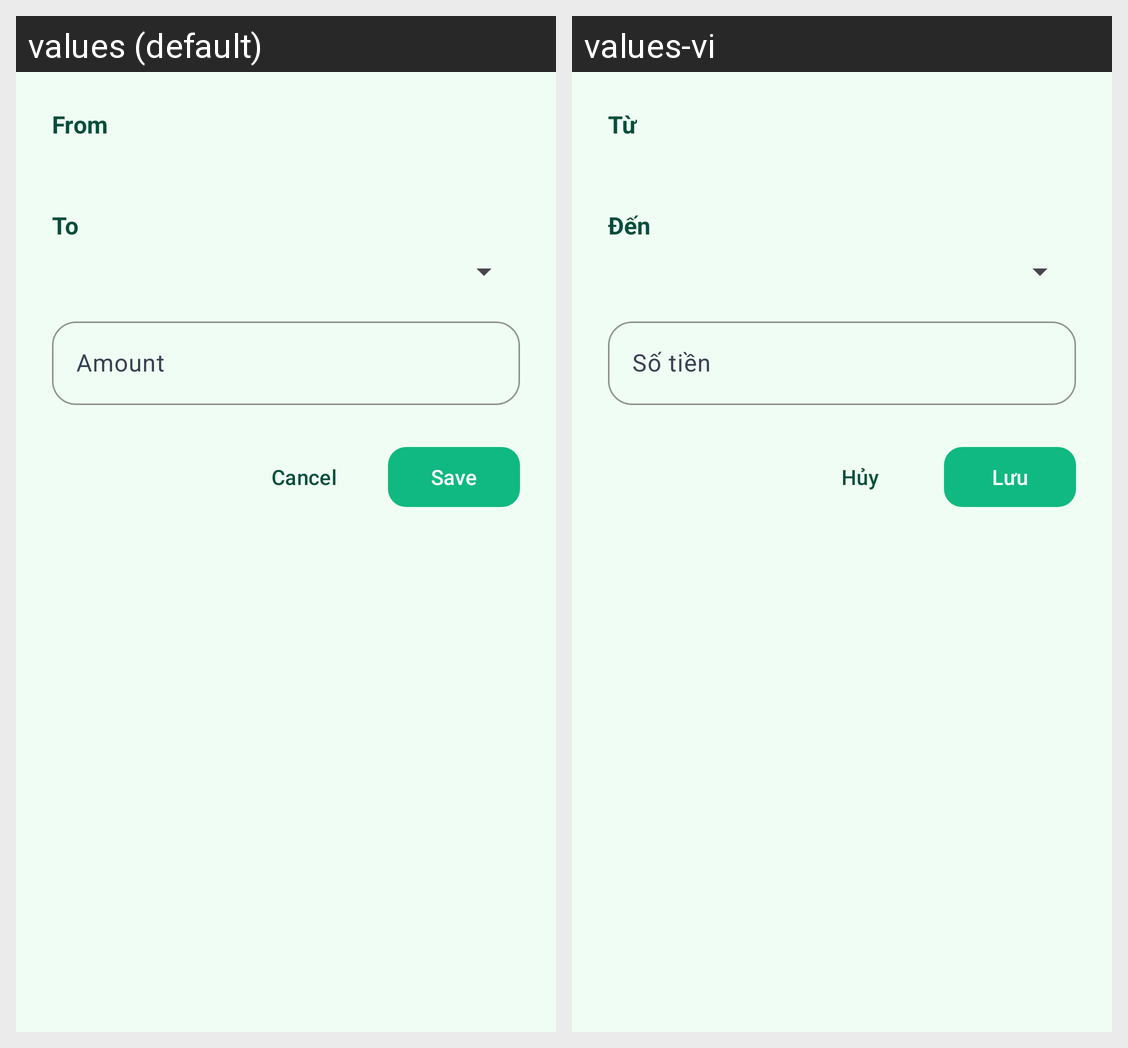

Here is an Android app screen in its default locale and in the app's own translations. Write out the translated-string differences for the strings that appear on this screen.
Android screen res/layout/dialog_budget_transfer.xml rendered under 2 locales, left to right: values (default), values-vi. Device: Nexus 5 (rendered at 1080×1920; each locale shown at half size, 540×960, under a caption strip naming it); theme Theme.CampusExpense.
Strings drawn on this screen, with the default value and each locale's value (text and hints the layout hard-codes, and strings that could not be matched under every locale, appear in the picture but are not listed):

from_label
  values: From
  values-vi: Từ

to_label
  values: To
  values-vi: Đến

amount
  values: Amount
  values-vi: Số tiền

cancel_label
  values: Cancel
  values-vi: Hủy

save
  values: Save
  values-vi: Lưu
